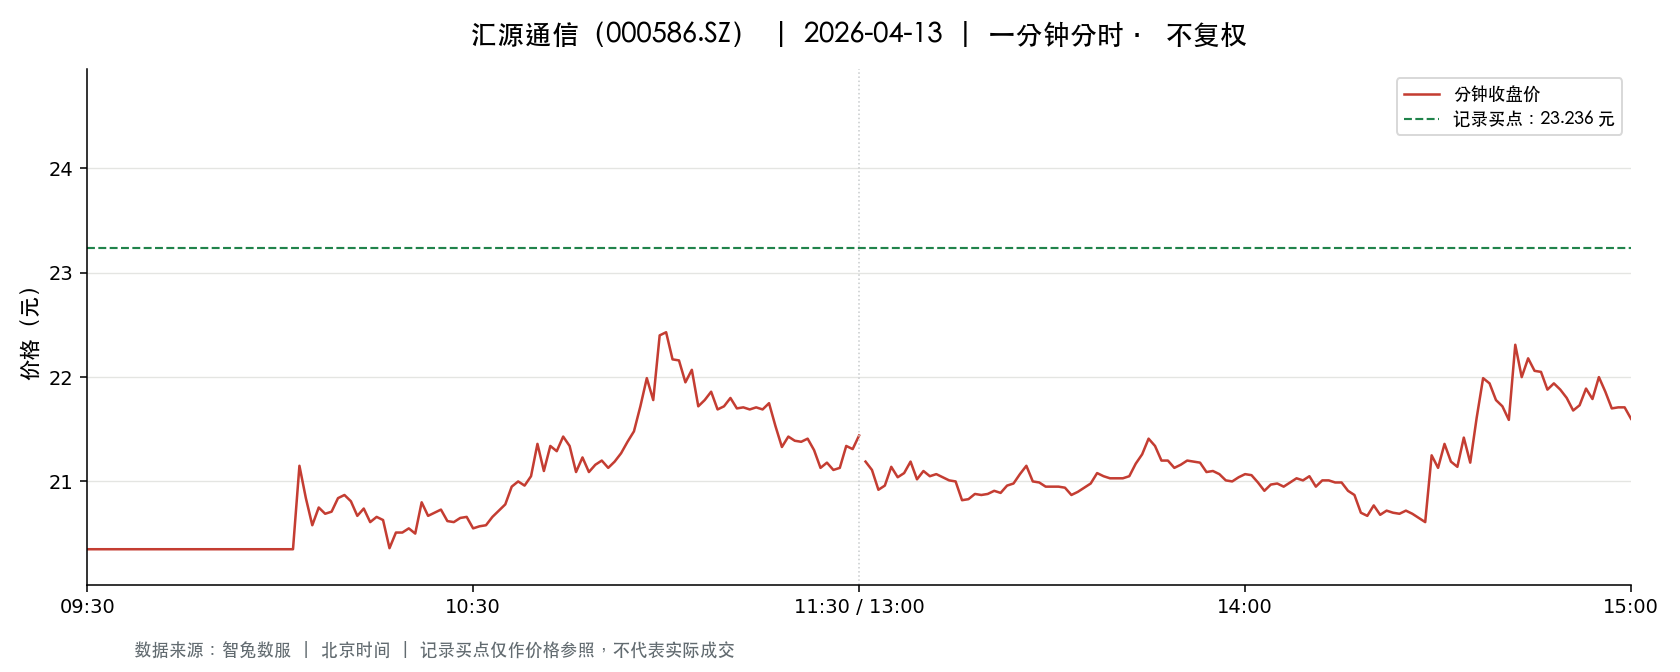

The table this chart was drawn from, first rows:
t, o, h, l, c, v, a, pc, sf
2026-04-13 09:30:00, 20.35, 20.35, 20.35, 20.35, 6357, 12936495, 22.61, 0.0
2026-04-13 09:31:00, 20.35, 20.35, 20.35, 20.35, 5633, 11463155, 20.35, 0.0
2026-04-13 09:32:00, 20.35, 20.35, 20.35, 20.35, 460.0, 936100, 20.35, 0.0
2026-04-13 09:33:00, 20.35, 20.35, 20.35, 20.35, 444.0, 903540, 20.35, 0.0
2026-04-13 09:34:00, 20.35, 20.35, 20.35, 20.35, 340.0, 691900, 20.35, 0.0
2026-04-13 09:35:00, 20.35, 20.35, 20.35, 20.35, 275.0, 559625, 20.35, 0.0
2026-04-13 09:36:00, 20.35, 20.35, 20.35, 20.35, 443.0, 901505, 20.35, 0.0
2026-04-13 09:37:00, 20.35, 20.35, 20.35, 20.35, 180.0, 366300, 20.35, 0.0
2026-04-13 09:38:00, 20.35, 20.35, 20.35, 20.35, 1620, 3296700, 20.35, 0.0
2026-04-13 09:39:00, 20.35, 20.35, 20.35, 20.35, 622.0, 1265770, 20.35, 0.0
2026-04-13 09:40:00, 20.35, 20.35, 20.35, 20.35, 342.0, 695970, 20.35, 0.0
2026-04-13 09:41:00, 20.35, 20.35, 20.35, 20.35, 297.0, 604395, 20.35, 0.0
2026-04-13 09:42:00, 20.35, 20.35, 20.35, 20.35, 187.0, 380545, 20.35, 0.0
2026-04-13 09:43:00, 20.35, 20.35, 20.35, 20.35, 188.0, 382580, 20.35, 0.0
2026-04-13 09:44:00, 20.35, 20.35, 20.35, 20.35, 88.0, 179080, 20.35, 0.0
2026-04-13 09:45:00, 20.35, 20.35, 20.35, 20.35, 129.0, 262515, 20.35, 0.0
2026-04-13 09:46:00, 20.35, 20.35, 20.35, 20.35, 149.0, 303215, 20.35, 0.0
2026-04-13 09:47:00, 20.35, 20.35, 20.35, 20.35, 79.0, 160765, 20.35, 0.0
2026-04-13 09:48:00, 20.35, 20.35, 20.35, 20.35, 187.0, 380545, 20.35, 0.0
2026-04-13 09:49:00, 20.35, 20.35, 20.35, 20.35, 172.0, 350020, 20.35, 0.0
2026-04-13 09:50:00, 20.35, 20.35, 20.35, 20.35, 1944, 3956040, 20.35, 0.0
2026-04-13 09:51:00, 20.35, 20.35, 20.35, 20.35, 277.0, 563695, 20.35, 0.0
2026-04-13 09:52:00, 20.35, 20.35, 20.35, 20.35, 269.0, 547415, 20.35, 0.0
2026-04-13 09:53:00, 20.35, 20.35, 20.35, 20.35, 349.0, 710215, 20.35, 0.0
2026-04-13 09:54:00, 20.35, 20.35, 20.35, 20.35, 432.0, 879120, 20.35, 0.0
2026-04-13 09:55:00, 20.35, 20.35, 20.35, 20.35, 258.0, 525030, 20.35, 0.0
2026-04-13 09:56:00, 20.35, 20.35, 20.35, 20.35, 461.0, 938135, 20.35, 0.0
2026-04-13 09:57:00, 20.35, 20.35, 20.35, 20.35, 327.0, 665445, 20.35, 0.0
2026-04-13 09:58:00, 20.35, 20.35, 20.35, 20.35, 257.0, 522994, 20.35, 0.0
2026-04-13 09:59:00, 20.35, 20.35, 20.35, 20.35, 1390, 2828650, 20.35, 0.0
2026-04-13 10:00:00, 20.35, 20.35, 20.35, 20.35, 3179, 6469265, 20.35, 0.0
2026-04-13 10:01:00, 20.35, 20.35, 20.35, 20.35, 6166, 12547810, 20.35, 0.0
2026-04-13 10:02:00, 20.35, 20.35, 20.35, 20.35, 4504, 9165640, 20.35, 0.0
2026-04-13 10:03:00, 20.35, 21.17, 20.35, 21.15, 128793, 262242019, 20.35, 0.0
2026-04-13 10:04:00, 21.27, 21.4, 20.6, 20.84, 27224, 56763839, 21.15, 0.0
2026-04-13 10:05:00, 20.82, 20.82, 20.57, 20.58, 26276, 54281384, 20.84, 0.0
2026-04-13 10:06:00, 20.58, 20.81, 20.58, 20.75, 19005, 39384093, 20.58, 0.0
2026-04-13 10:07:00, 20.73, 20.74, 20.63, 20.69, 9860, 20410282, 20.75, 0.0
2026-04-13 10:08:00, 20.7, 20.83, 20.64, 20.71, 13153, 27284155, 20.69, 0.0
2026-04-13 10:09:00, 20.71, 20.96, 20.71, 20.84, 8985, 18708252, 20.71, 0.0
2026-04-13 10:10:00, 20.8, 20.87, 20.74, 20.87, 7070, 14714603, 20.84, 0.0
2026-04-13 10:11:00, 20.84, 20.84, 20.64, 20.81, 12847, 26653245, 20.87, 0.0
2026-04-13 10:12:00, 20.76, 20.8, 20.66, 20.67, 6713, 13927270, 20.81, 0.0
2026-04-13 10:13:00, 20.67, 20.74, 20.67, 20.74, 4469, 9249773, 20.67, 0.0
2026-04-13 10:14:00, 20.75, 20.76, 20.6, 20.61, 7885, 16287750, 20.74, 0.0
2026-04-13 10:15:00, 20.6, 20.66, 20.6, 20.66, 5329, 10989568, 20.61, 0.0
2026-04-13 10:16:00, 20.66, 20.67, 20.63, 20.63, 3480, 7187367, 20.66, 0.0
2026-04-13 10:17:00, 20.63, 20.63, 20.36, 20.36, 15270, 31222186, 20.63, 0.0
2026-04-13 10:18:00, 20.38, 20.51, 20.38, 20.51, 4693, 9603561, 20.36, 0.0
2026-04-13 10:19:00, 20.48, 20.51, 20.42, 20.51, 4478, 9164763, 20.51, 0.0
2026-04-13 10:20:00, 20.52, 20.55, 20.51, 20.55, 3113, 6388835, 20.51, 0.0
2026-04-13 10:21:00, 20.55, 20.57, 20.5, 20.5, 4908, 10079351, 20.55, 0.0
2026-04-13 10:22:00, 20.53, 20.8, 20.51, 20.8, 3627, 7507310, 20.5, 0.0
2026-04-13 10:23:00, 20.78, 20.78, 20.59, 20.67, 3242, 6703419, 20.8, 0.0
2026-04-13 10:24:00, 20.67, 20.72, 20.6, 20.7, 1394, 2882565, 20.67, 0.0
2026-04-13 10:25:00, 20.68, 20.73, 20.65, 20.73, 2115, 4378419, 20.7, 0.0
2026-04-13 10:26:00, 20.72, 20.73, 20.62, 20.62, 2515, 5200678, 20.73, 0.0
2026-04-13 10:27:00, 20.62, 20.62, 20.6, 20.61, 1253, 2582454, 20.62, 0.0
2026-04-13 10:28:00, 20.62, 20.68, 20.61, 20.65, 1235, 2546241, 20.61, 0.0
2026-04-13 10:29:00, 20.62, 20.68, 20.6, 20.66, 1324, 2729798, 20.65, 0.0
... 181 more rows
